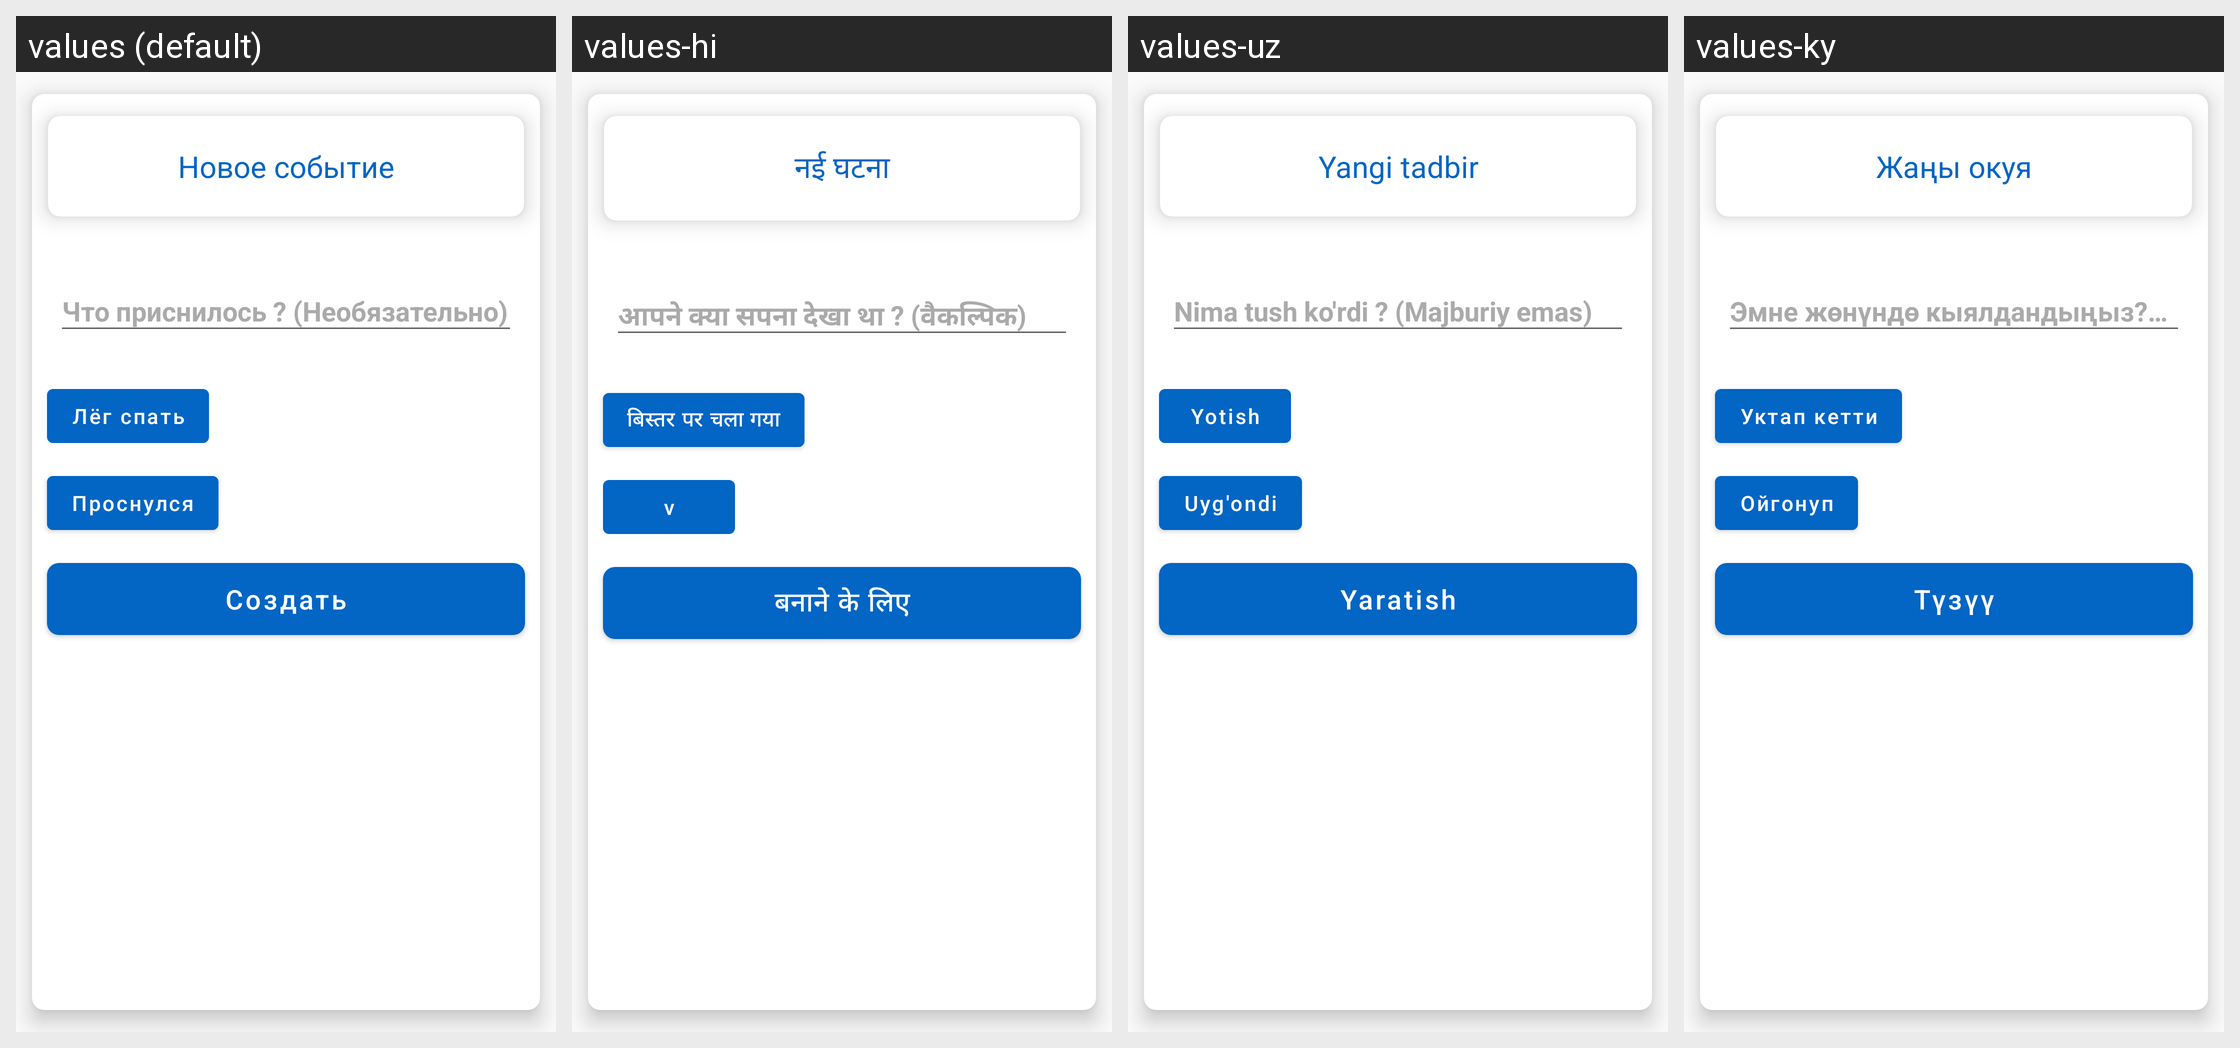

For this localized Android screen grid, give each drawn string resource with its value in every locale shown.
Android screen res/layout/create_dream_bottom_sheet.xml rendered under 4 locales, left to right: values (default), values-hi, values-uz, values-ky. Device: Nexus 5 (rendered at 1080×1920; each locale shown at half size, 540×960, under a caption strip naming it); theme AppTheme.
Other locales in the repository, not shown: values-be, values-de, values-en, values-es, values-fr, values-it, values-ja, values-kk, values-ko, values-pt, values-tr, values-uk, values-zh.
Strings drawn on this screen, with the default value and each locale's value (text and hints the layout hard-codes, and strings that could not be matched under every locale, appear in the picture but are not listed):

wh_dr_q
  values: Что приснилось ? (Необязательно)
  values-hi: आपने क्या सपना देखा था ? (वैकल्पिक)
  values-uz: Nima tush ko'rdi ? (Majburiy emas)
  values-ky: Эмне жөнүндө кыялдандыңыз? (Кереги жок)

went_to_sleep
  values: Лёг спать
  values-hi: बिस्तर पर चला गया
  values-uz: Yotish
  values-ky: Уктап кетти

woke_up
  values: Проснулся
  values-hi: v
  values-uz: Uyg'ondi
  values-ky: Ойгонуп

new_event
  values: Новое событие
  values-hi: नई घटना
  values-uz: Yangi tadbir
  values-ky: Жаңы окуя
